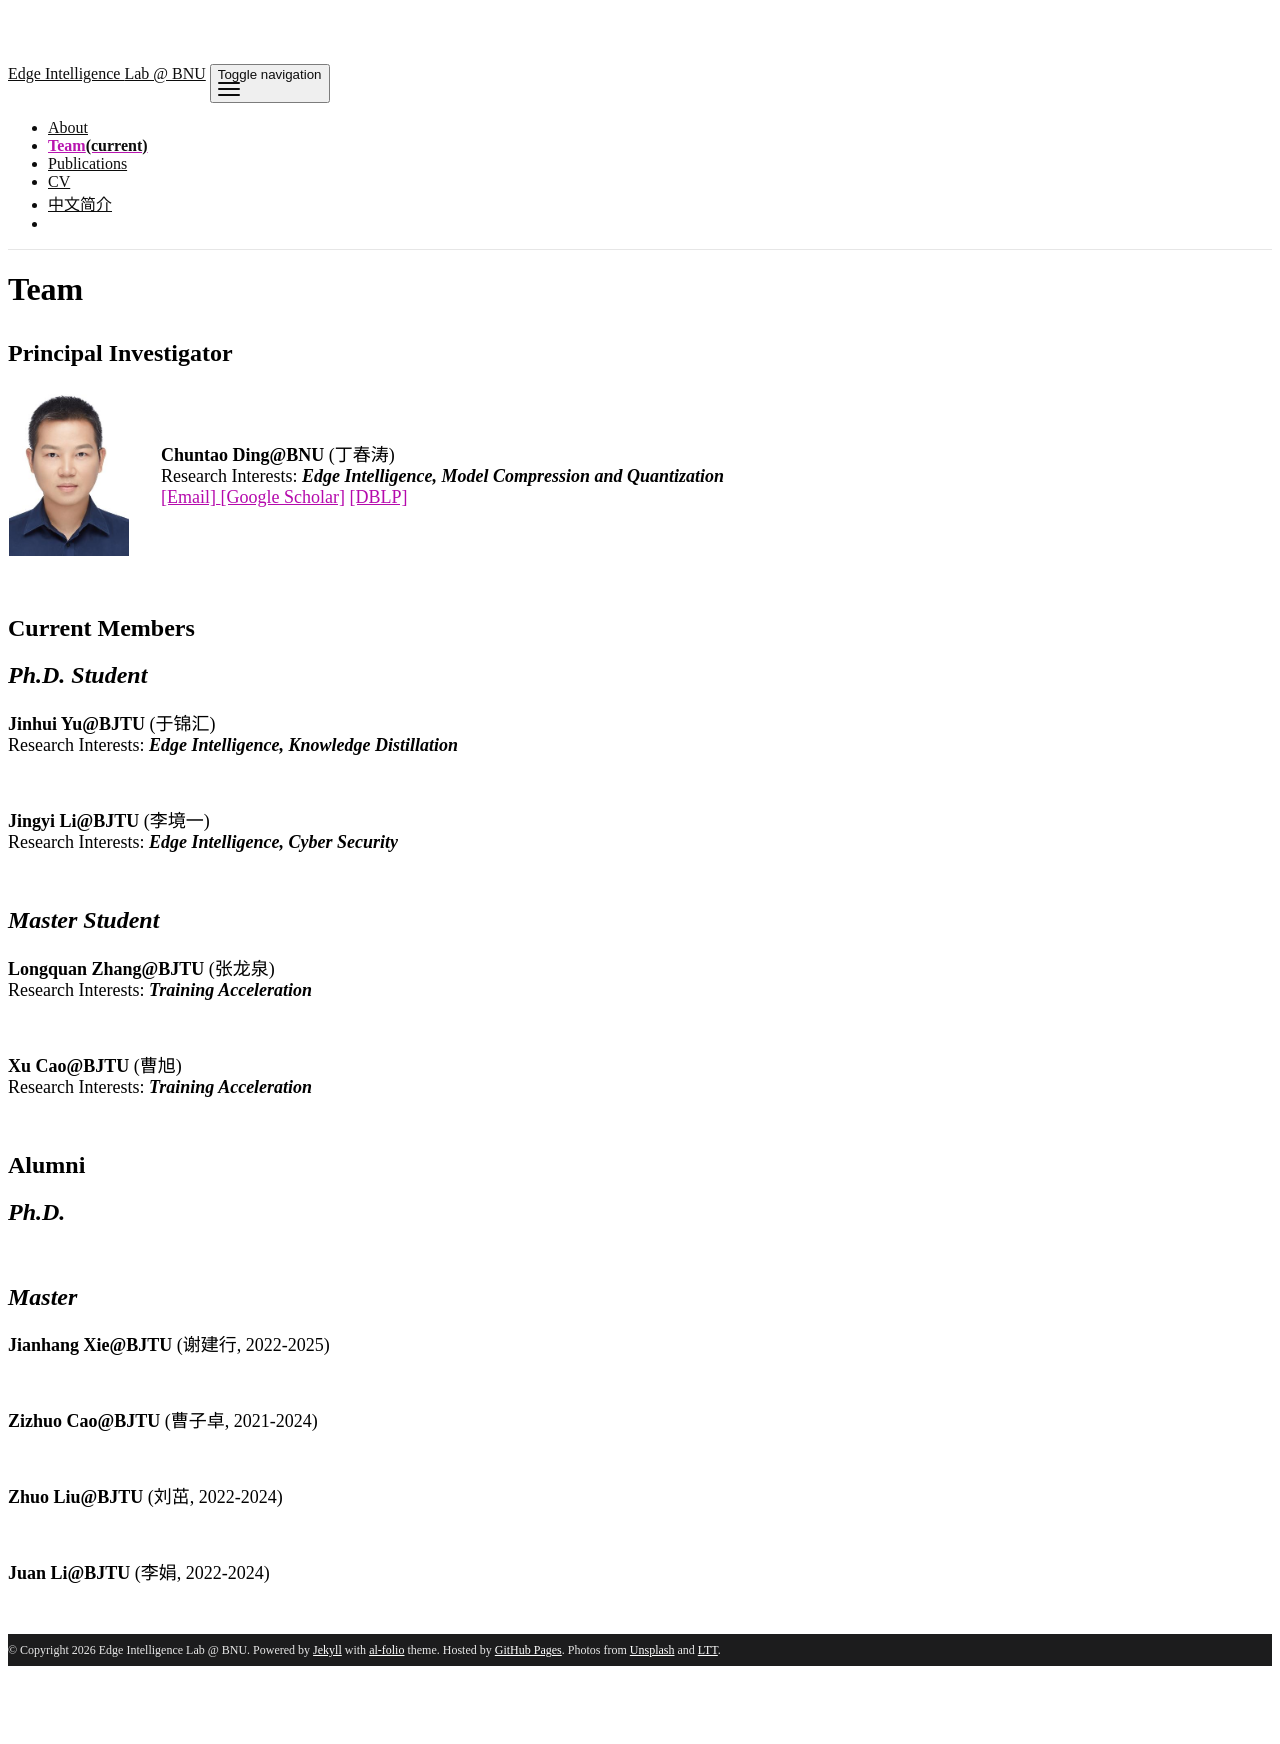

repository: bjtuedgeintell/bjtuedgeintell.github.io · page: team/index.html · generator: jekyll

---
layout: page
permalink: /team/
title: Team
nav: true
---

# **Principal Investigator**
<table  rules="none">
	<tr>
		<td width="150">
			<left>
			<img src="/assets/img/chuntaoding.jpg" width=120/>
			</left>
		</td>
		<td width="600" >
			<left>
				<font size="4"><b>Chuntao Ding@BNU</b> (丁春涛)<br/>
<!--                                     Director & PI <br/> -->
                                    Research Interests: <b><i>Edge Intelligence, Model Compression and Quantization</i></b> <br/>
					<a href="mailto:chuntaoding@163.com">[Email]   </a>
					<a href="https://scholar.google.com/citations?user=MVlO39QAAAAJ&hl=zh-CN&oi=ao">[Google Scholar]</a>
					<a href="https://dblp.org/pid/150/4003.html">[DBLP]   </a>
				</font> 
			</left>
		</td>
    </tr>
</table>
<br>

# **Current Members**
## *Ph.D. Student*
<table  rules="none">
	<tr>
<!-- 		<td width="180">
			<left>
			<img src="/assets/img/yujinhui.png" width=150/>
			</left>
		</td>
		<td width="600" > -->
			<left>
				<font size="4"><b>Jinhui Yu@BJTU</b> (于锦汇)<br/>
                                    Research Interests: <b><i>Edge Intelligence, Knowledge Distillation</i></b> <br/>
				</font> 
			</left>
    </tr>
</table>
<br>

<table  rules="none">
	<tr>
			<left>
				<font size="4"><b>Jingyi Li@BJTU</b> (李境一)<br/>
                                    Research Interests: <b><i>Edge Intelligence, Cyber Security</i></b> <br/>
				</font> 
			</left>
    </tr>
</table>
<br>

## *Master Student*
<table  rules="none">
	<tr>
			<left>
				<font size="4"><b>Longquan Zhang@BJTU</b> (张龙泉)<br/>
                                    Research Interests: <b><i>Training Acceleration</i></b> <br/>
				</font> 
			</left>
    </tr>
</table>
<br>

<table  rules="none">
	<tr>
			<left>
				<font size="4"><b>Xu Cao@BJTU</b> (曹旭)<br/>
                                    Research Interests: <b><i>Training Acceleration</i></b> <br/>
				</font> 
			</left>
<!-- 		</td> -->
    </tr>
</table>
<br>

# **Alumni**
## *Ph.D.*
<br>

## *Master*
<table  rules="none">
	<tr>
			<left>
				<font size="4"><b>Jianhang Xie@BJTU</b> (谢建行, 2022-2025)<br/>
				</font> 
			</left>
    </tr>
</table>
<br>

<table  rules="none">
	<tr>
			<left>
				<font size="4"><b>Zizhuo Cao@BJTU</b> (曹子卓, 2021-2024) <br/>
				</font> 
			</left>
    </tr>
</table>
<br>

<table  rules="none">
	<tr>
			<left>
				<font size="4"><b>Zhuo Liu@BJTU</b> (刘茁, 2022-2024)<br/>
				</font> 
			</left>
    </tr>
</table>
<br>

<table  rules="none">
	<tr>
			<left>
				<font size="4"><b>Juan Li@BJTU</b> (李娟, 2022-2024)<br/>
				</font> 
			</left>
    </tr>
</table>
<br>
